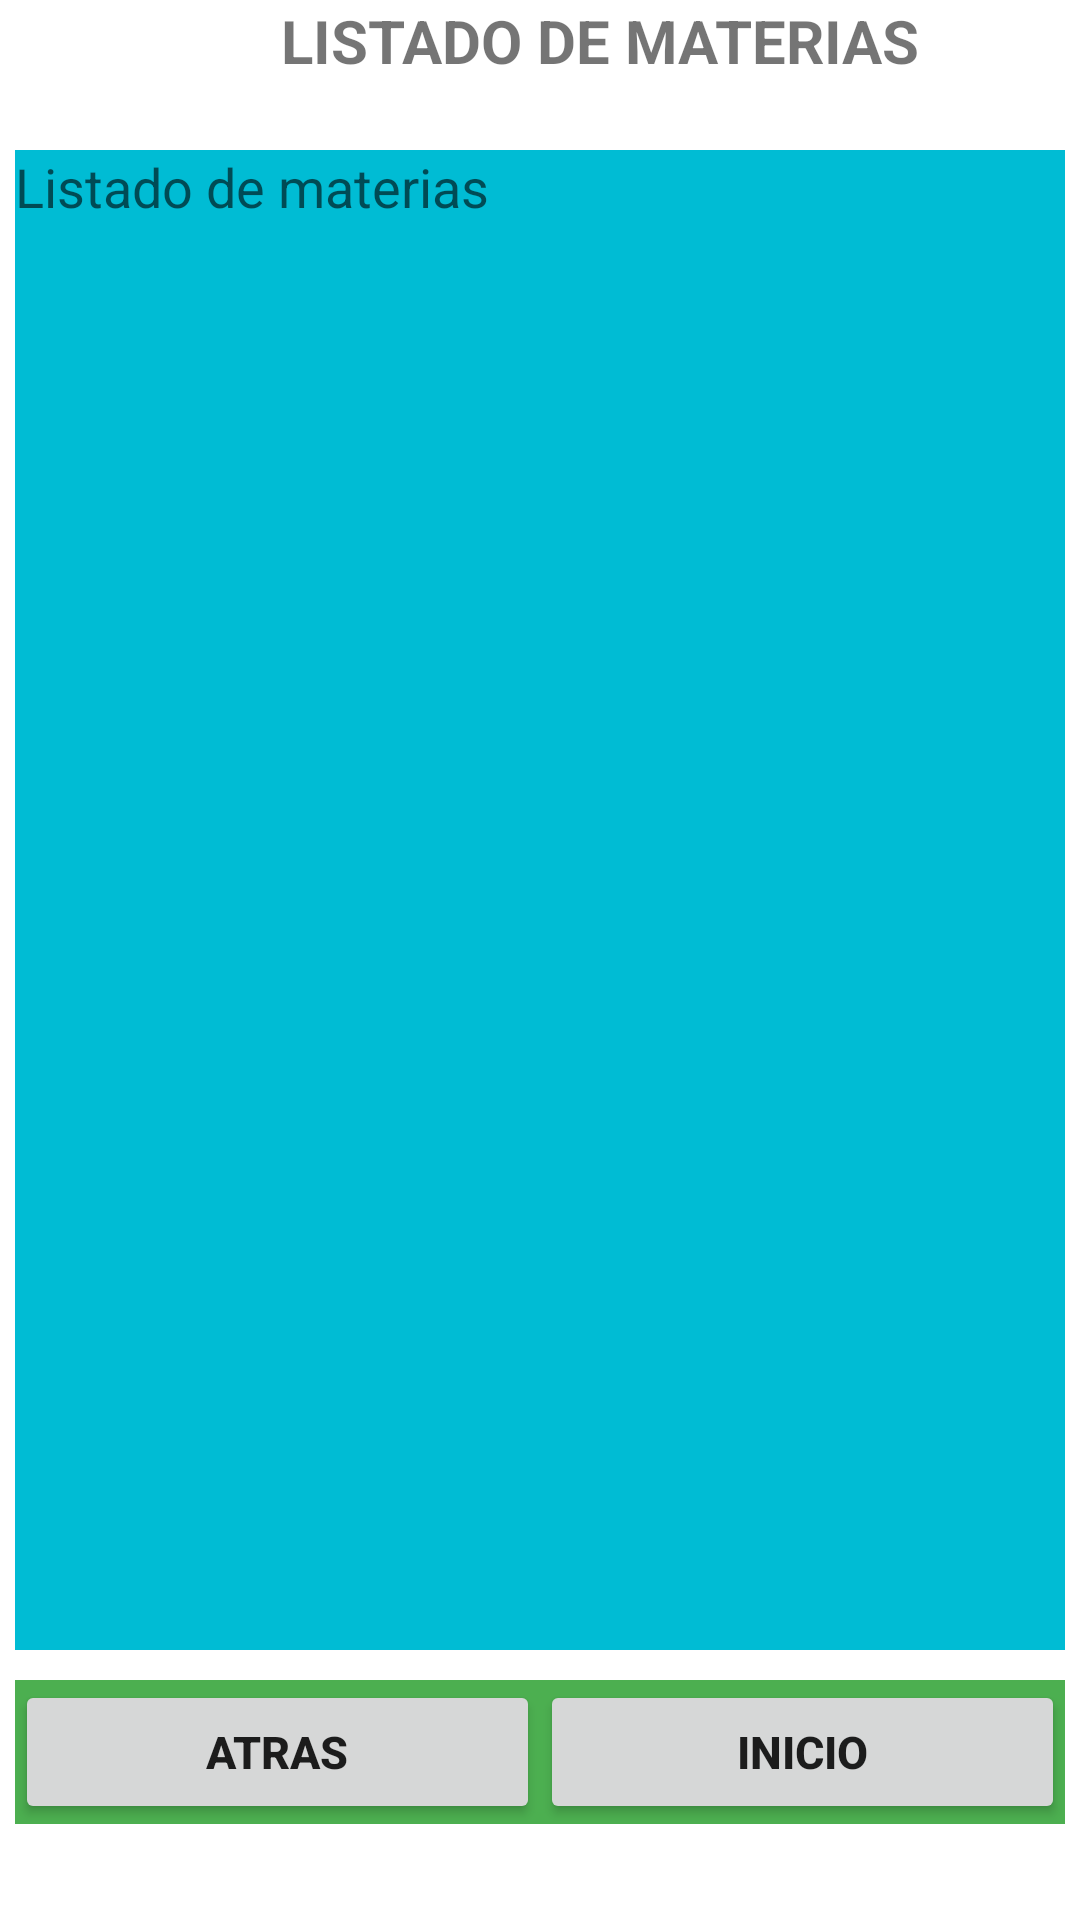

The Android layout XML behind this screen, and the referenced resources:
<!-- AndroidManifest.xml: application theme Theme.INDRA -->
<!-- res/layout/materias_materias_listado.xml -->
<?xml version="1.0" encoding="utf-8"?>
<androidx.constraintlayout.widget.ConstraintLayout xmlns:android="http://schemas.android.com/apk/res/android"
    xmlns:app="http://schemas.android.com/apk/res-auto"
    xmlns:tools="http://schemas.android.com/tools"
    android:layout_width="match_parent"
    android:layout_height="match_parent">

    <TextView
        android:id="@+id/textView2"
        android:layout_width="400dp"
        android:layout_height="40dp"
        android:text="LISTADO DE MATERIAS"
        android:textAlignment="center"
        android:textSize="20sp"
        android:textStyle="bold"
        tools:layout_editor_absoluteX="6dp"
        tools:layout_editor_absoluteY="10dp" />

    <FrameLayout
        android:id="@+id/frameLayout"
        android:layout_width="350dp"
        android:layout_height="500dp"
        android:layout_marginTop="10dp"
        android:background="#00BCD4"
        app:layout_constraintEnd_toEndOf="parent"
        app:layout_constraintStart_toStartOf="parent"
        app:layout_constraintTop_toBottomOf="@+id/textView2">

        <EditText
            android:id="@+id/edtMateriasListado"
            android:layout_width="match_parent"
            android:layout_height="wrap_content"
            android:layout_weight="1"
            android:background="#00BCD4"
            android:ems="10"
            android:gravity="start|top"
            android:hint="Listado de materias"
            android:inputType="textMultiLine" />
    </FrameLayout>

    <LinearLayout
        android:layout_width="350dp"
        android:layout_height="wrap_content"
        android:layout_marginTop="10dp"
        android:background="#4CAF50"
        android:orientation="horizontal"
        app:layout_constraintEnd_toEndOf="parent"
        app:layout_constraintStart_toStartOf="parent"
        app:layout_constraintTop_toBottomOf="@+id/frameLayout">

        <Button
            android:id="@+id/btnAtras"
            android:layout_width="wrap_content"
            android:layout_height="wrap_content"
            android:layout_weight="1"
            android:onClick="mostrar_Materias_Materias"
            android:text="atras"
            android:textSize="15sp"
            android:textStyle="bold" />

        <Button
            android:id="@+id/btnInicio2"
            android:layout_width="wrap_content"
            android:layout_height="wrap_content"
            android:layout_weight="1"
            android:onClick="mostrar_Inicio"
            android:text="inicio"
            android:textSize="15sp"
            android:textStyle="bold" />
    </LinearLayout>

</androidx.constraintlayout.widget.ConstraintLayout>
<!-- resources referenced by this layout -->
<resources>
  <style name="Theme.INDRA" parent="Theme.MaterialComponents.DayNight.DarkActionBar">
          
          <item name="colorPrimary">@color/purple_500</item>
          <item name="colorPrimaryVariant">@color/purple_700</item>
          <item name="colorOnPrimary">@color/white</item>
          
          <item name="colorSecondary">@color/teal_200</item>
          <item name="colorSecondaryVariant">@color/teal_700</item>
          <item name="colorOnSecondary">@color/black</item>
          
          <item name="android:statusBarColor">?attr/colorPrimaryVariant</item>
          
      </style>
  <!-- not gathered from this repository: default colours our renderer supplied (Android Studio template values) -->
  <color name="purple_500">#FF6200EE</color>
  <color name="purple_700">#FF3700B3</color>
  <color name="teal_200">#FF03DAC5</color>
  <color name="teal_700">#FF018786</color>
  <color name="black">#FF000000</color>
  <color name="white">#FFFFFFFF</color>
</resources>
